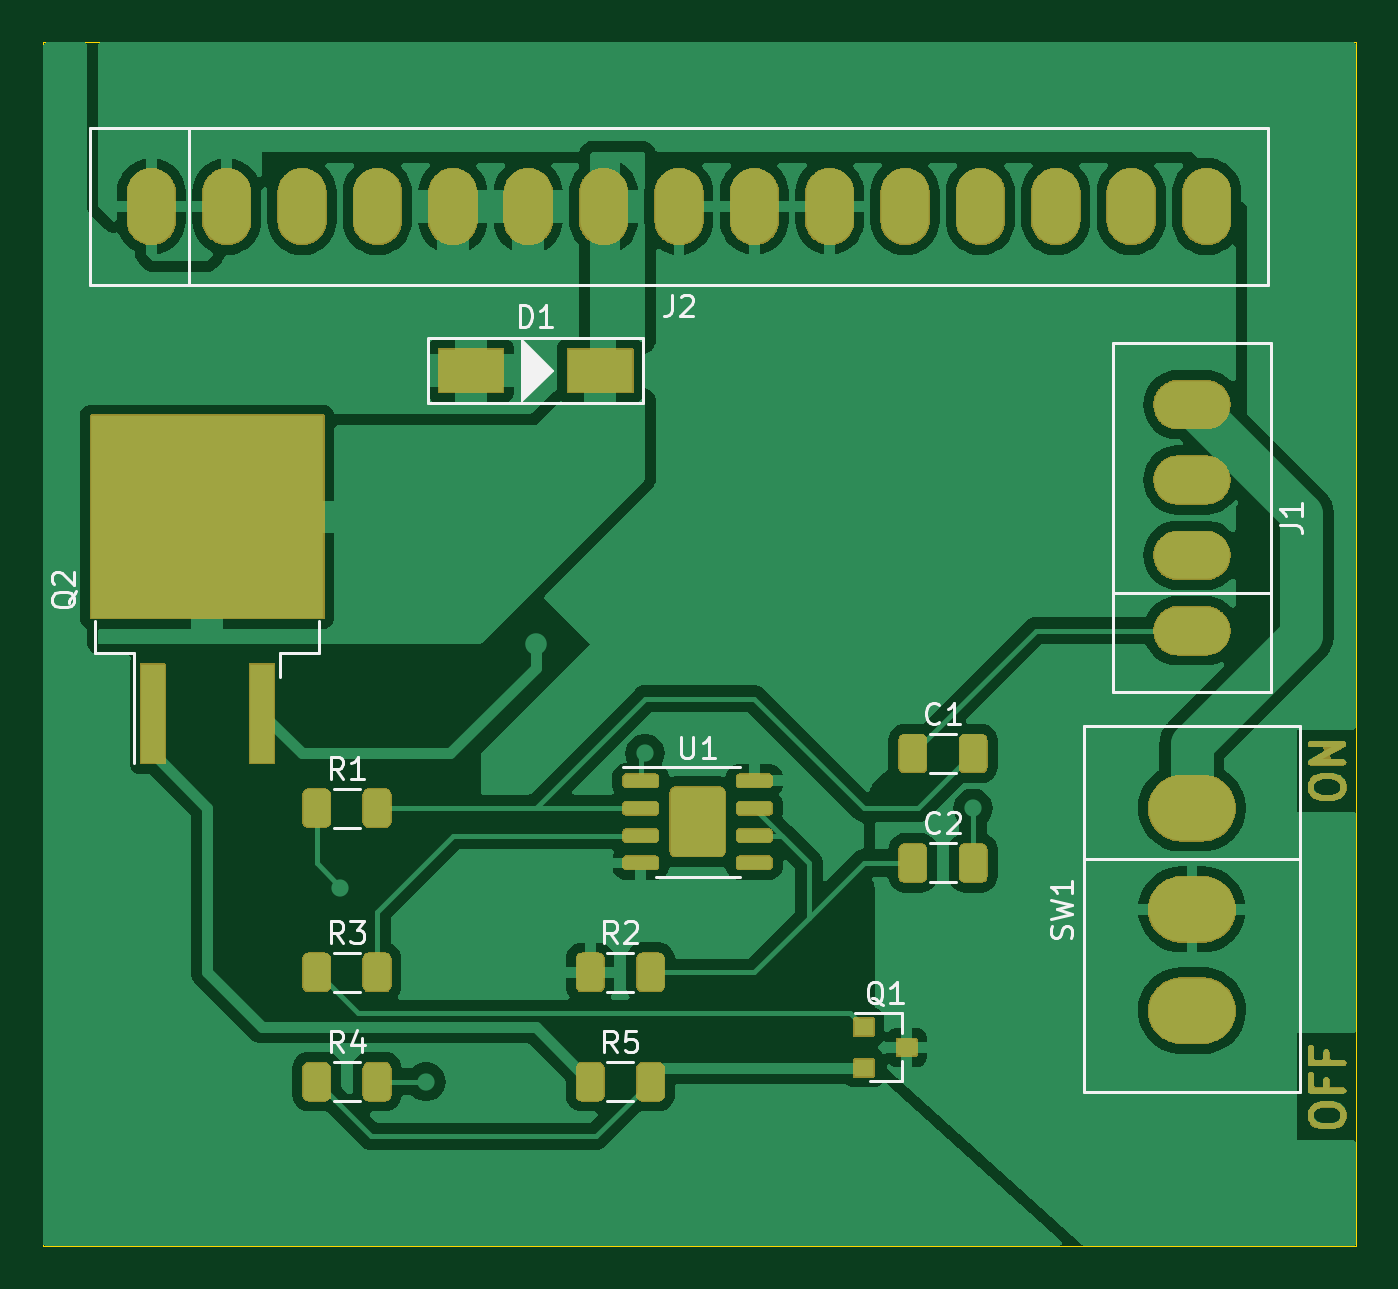
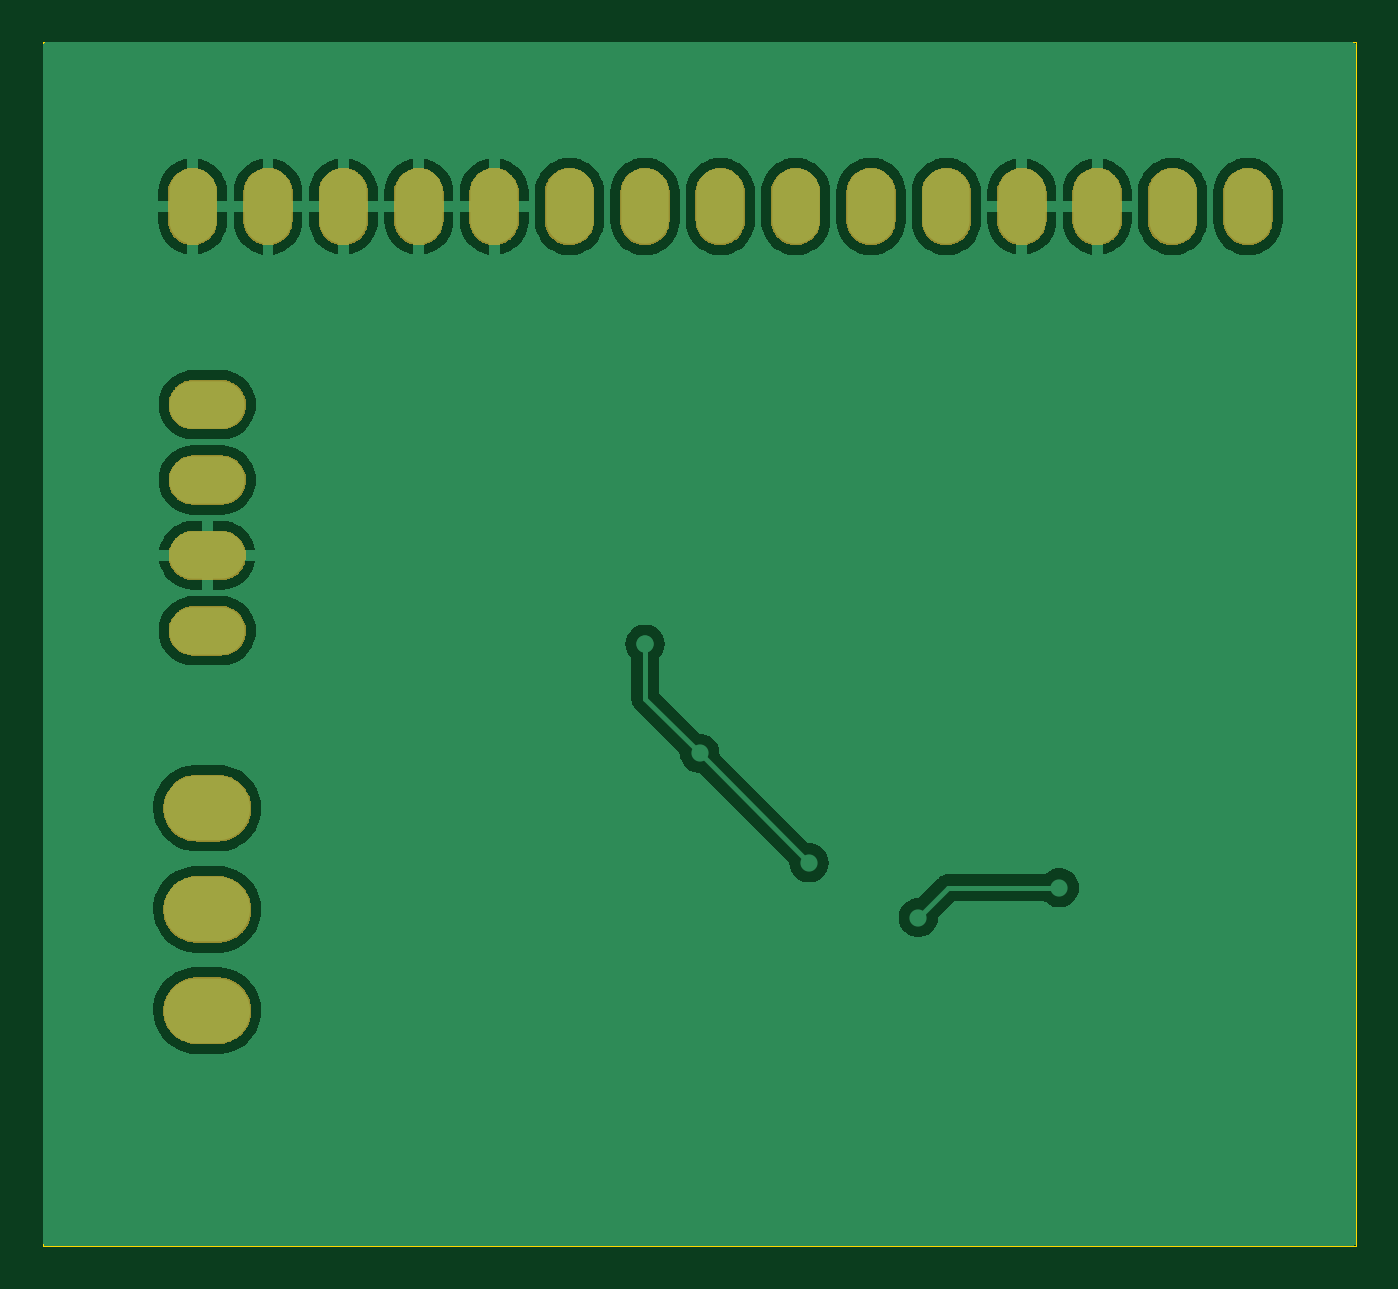
Circuit board: 9 layer files. Board 61.0 x 55.9 mm.
- bottom_copper: seedlab-power-B_Cu.gbr (52632 bytes)
- bottom_mask: seedlab-power-B_Mask.gbr (76283 bytes)
- paste: seedlab-power-B_Paste.gbr (492 bytes)
- bottom_silk: seedlab-power-B_Silkscreen.gbr (493 bytes)
- outline: seedlab-power-Edge_Cuts.gbr (648 bytes)
- top_copper: seedlab-power-F_Cu.gbr (96640 bytes)
- top_mask: seedlab-power-F_Mask.gbr (126095 bytes)
- paste: seedlab-power-F_Paste.gbr (2392 bytes)
- top_silk: seedlab-power-F_Silkscreen.gbr (16809 bytes)

=== bottom_copper: seedlab-power-B_Cu.gbr (52632 bytes, source omitted) ===
=== bottom_mask: seedlab-power-B_Mask.gbr (76283 bytes, source omitted) ===
=== paste: seedlab-power-B_Paste.gbr ===
G04 #@! TF.GenerationSoftware,KiCad,Pcbnew,7.0.7*
G04 #@! TF.CreationDate,2023-08-23T14:54:37-06:00*
G04 #@! TF.ProjectId,seedlab-power,73656564-6c61-4622-9d70-6f7765722e6b,rev?*
G04 #@! TF.SameCoordinates,Original*
G04 #@! TF.FileFunction,Paste,Bot*
G04 #@! TF.FilePolarity,Positive*
%FSLAX46Y46*%
G04 Gerber Fmt 4.6, Leading zero omitted, Abs format (unit mm)*
G04 Created by KiCad (PCBNEW 7.0.7) date 2023-08-23 14:54:37*
%MOMM*%
%LPD*%
G01*
G04 APERTURE LIST*
G04 APERTURE END LIST*
M02*

=== bottom_silk: seedlab-power-B_Silkscreen.gbr ===
G04 #@! TF.GenerationSoftware,KiCad,Pcbnew,7.0.7*
G04 #@! TF.CreationDate,2023-08-23T14:54:37-06:00*
G04 #@! TF.ProjectId,seedlab-power,73656564-6c61-4622-9d70-6f7765722e6b,rev?*
G04 #@! TF.SameCoordinates,Original*
G04 #@! TF.FileFunction,Legend,Bot*
G04 #@! TF.FilePolarity,Positive*
%FSLAX46Y46*%
G04 Gerber Fmt 4.6, Leading zero omitted, Abs format (unit mm)*
G04 Created by KiCad (PCBNEW 7.0.7) date 2023-08-23 14:54:37*
%MOMM*%
%LPD*%
G01*
G04 APERTURE LIST*
G04 APERTURE END LIST*
M02*

=== outline: seedlab-power-Edge_Cuts.gbr ===
G04 #@! TF.GenerationSoftware,KiCad,Pcbnew,7.0.7*
G04 #@! TF.CreationDate,2023-08-23T14:54:38-06:00*
G04 #@! TF.ProjectId,seedlab-power,73656564-6c61-4622-9d70-6f7765722e6b,rev?*
G04 #@! TF.SameCoordinates,Original*
G04 #@! TF.FileFunction,Profile,NP*
%FSLAX46Y46*%
G04 Gerber Fmt 4.6, Leading zero omitted, Abs format (unit mm)*
G04 Created by KiCad (PCBNEW 7.0.7) date 2023-08-23 14:54:38*
%MOMM*%
%LPD*%
G01*
G04 APERTURE LIST*
G04 #@! TA.AperFunction,Profile*
%ADD10C,0.050000*%
G04 #@! TD*
G04 APERTURE END LIST*
D10*
X22860000Y-33020000D02*
X83820000Y-33020000D01*
X83820000Y-88900000D01*
X22860000Y-88900000D01*
X22860000Y-33020000D01*
M02*

=== top_copper: seedlab-power-F_Cu.gbr (96640 bytes, source omitted) ===
=== top_mask: seedlab-power-F_Mask.gbr (126095 bytes, source omitted) ===
=== paste: seedlab-power-F_Paste.gbr (2392 bytes, source withheld) ===
=== top_silk: seedlab-power-F_Silkscreen.gbr (16809 bytes, source omitted) ===
